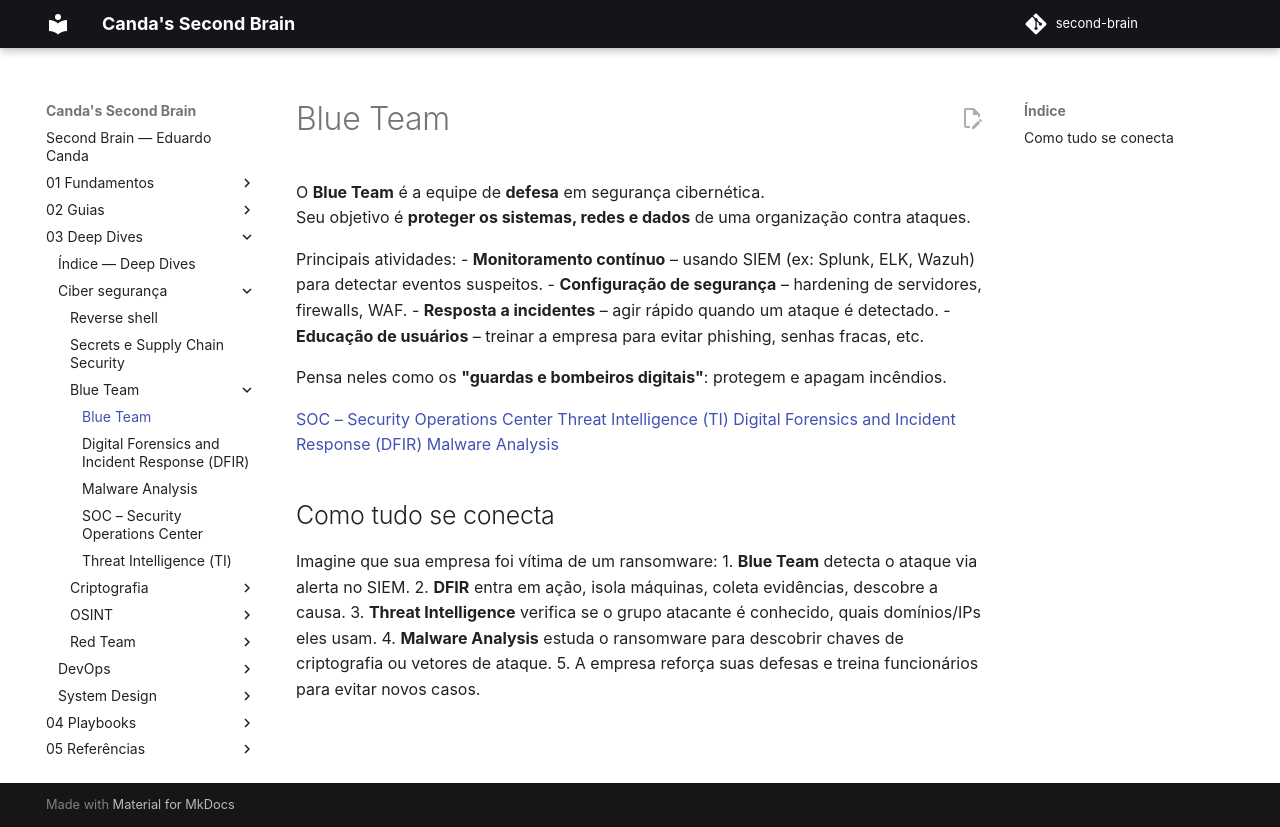

repository: EduardoCanda/second-brain · page: 03 - Deep Dives/Ciber segurança/Blue Team/Blue Team/index.html · generator: mkdocs

O **Blue Team** é a equipe de **defesa** em segurança cibernética.  
Seu objetivo é **proteger os sistemas, redes e dados** de uma organização contra ataques.

Principais atividades:
- **Monitoramento contínuo** – usando SIEM (ex: Splunk, ELK, Wazuh) para detectar eventos suspeitos.
- **Configuração de segurança** – hardening de servidores, firewalls, WAF.
- **Resposta a incidentes** – agir rápido quando um ataque é detectado.
- **Educação de usuários** – treinar a empresa para evitar phishing, senhas fracas, etc.

Pensa neles como os **"guardas e bombeiros digitais"**: protegem e apagam incêndios.

[SOC – Security Operations Center](SOC – Security Operations Center.md)
[Threat Intelligence (TI)](Threat Intelligence (TI).md)
[Digital Forensics and Incident Response (DFIR)](Digital Forensics and Incident Response (DFIR).md)
[Malware Analysis](Malware Analysis.md)

## Como tudo se conecta
Imagine que sua empresa foi vítima de um ransomware:
1. **Blue Team** detecta o ataque via alerta no SIEM.
2. **DFIR** entra em ação, isola máquinas, coleta evidências, descobre a causa.
3. **Threat Intelligence** verifica se o grupo atacante é conhecido, quais domínios/IPs eles usam.
4. **Malware Analysis** estuda o ransomware para descobrir chaves de criptografia ou vetores de ataque.
5. A empresa reforça suas defesas e treina funcionários para evitar novos casos.
